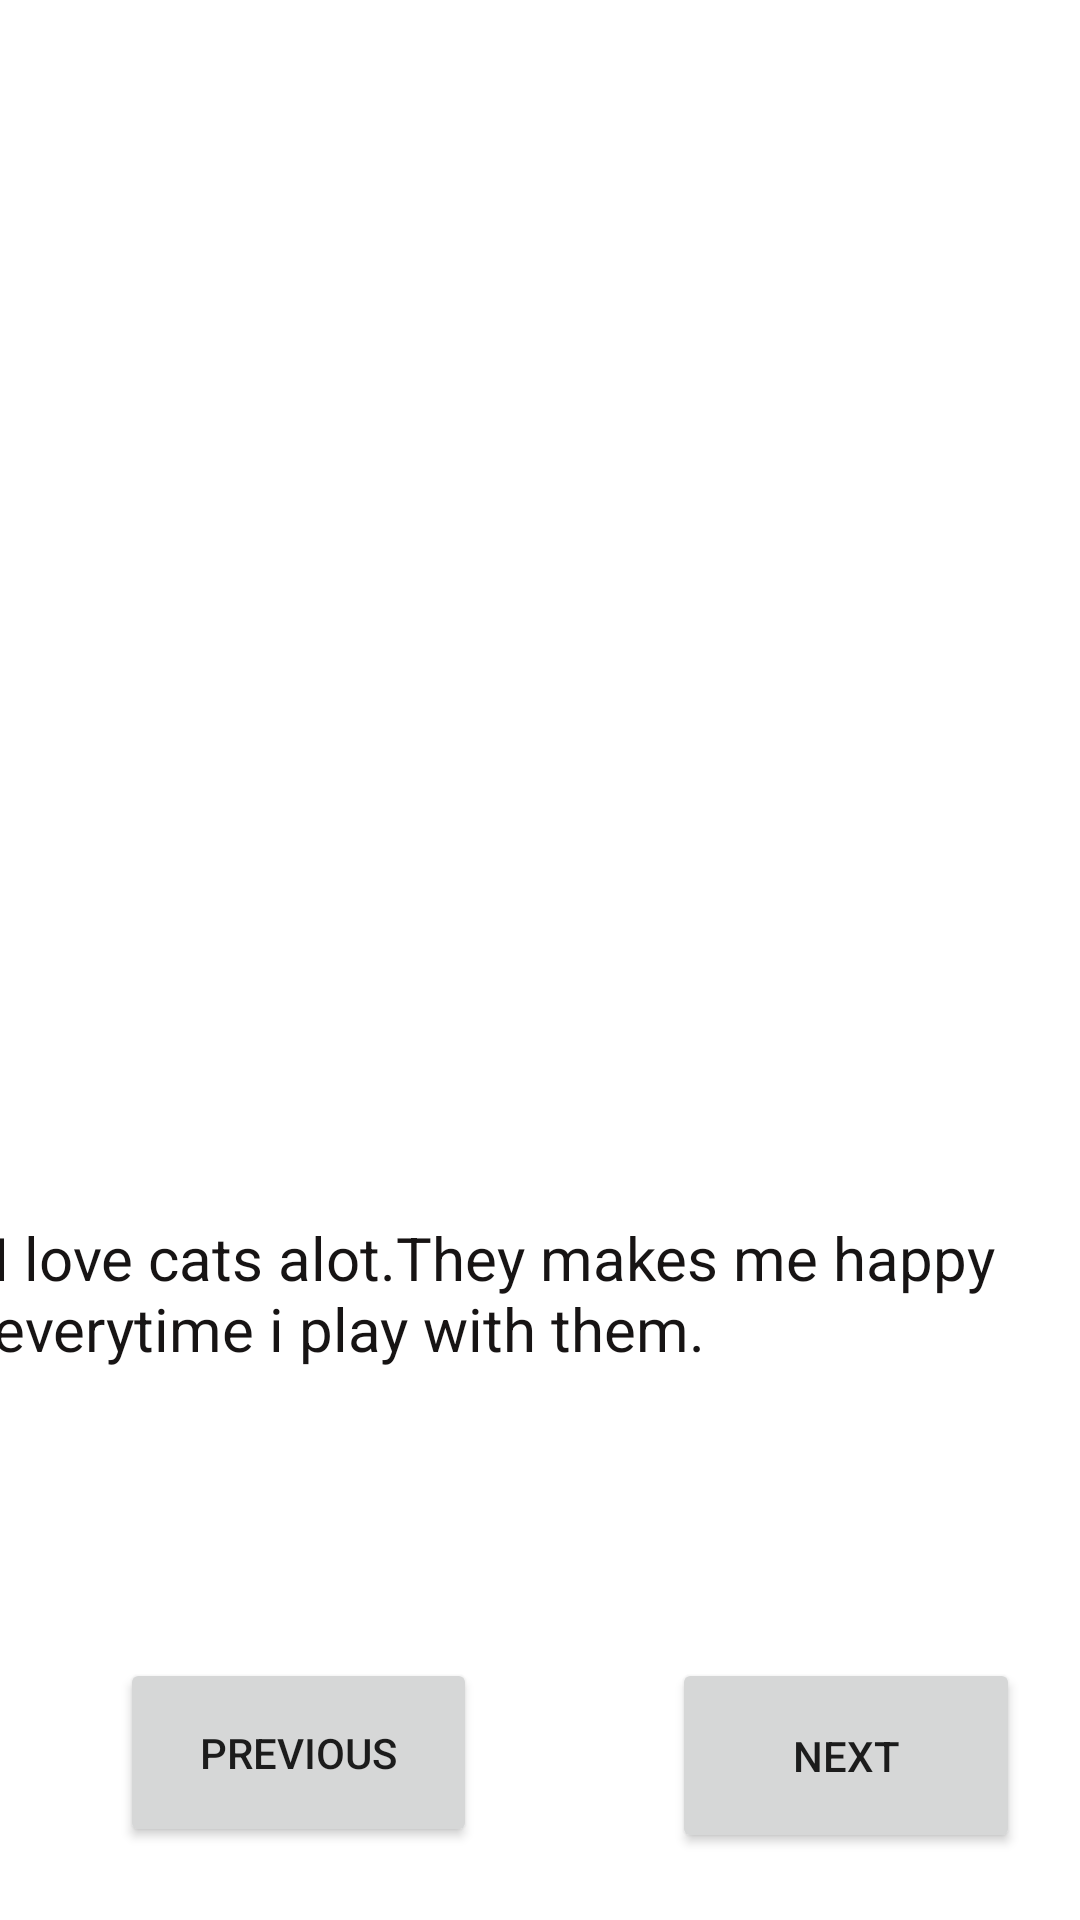

Reconstruct the res/layout file that produces this screen, plus the resources it refers to.
<!-- AndroidManifest.xml: application theme Theme.CharityActivity -->
<!-- res/layout/activity_cat.xml -->
<?xml version="1.0" encoding="utf-8"?>
<androidx.constraintlayout.widget.ConstraintLayout xmlns:android="http://schemas.android.com/apk/res/android"
    xmlns:app="http://schemas.android.com/apk/res-auto"
    xmlns:tools="http://schemas.android.com/tools"
    android:layout_width="match_parent"
    android:layout_height="match_parent"
    tools:context=".CatActivity">

    <ImageView
        android:id="@+id/imgview4"
        android:layout_width="407dp"
        android:layout_height="361dp"
        android:scaleType="fitStart"
        app:layout_constraintBottom_toTopOf="@+id/guideline2"
        app:layout_constraintEnd_toEndOf="parent"
        app:layout_constraintStart_toStartOf="parent"
        app:layout_constraintTop_toTopOf="parent"
        app:srcCompat="@drawable/cat" />

    <androidx.constraintlayout.widget.Guideline
        android:id="@+id/guideline2"
        android:layout_width="wrap_content"
        android:layout_height="wrap_content"
        android:orientation="horizontal"
        app:layout_constraintGuide_begin="367dp"
        app:layout_constraintGuide_percent="0.5"/>

    <TextView
        android:id="@+id/tvtext3"
        android:layout_width="366dp"
        android:layout_height="59dp"
        android:text="I love cats alot.They makes me happy everytime i play with them."
        android:textColor="#171414"
        android:textSize="20sp"
        app:layout_constraintBottom_toBottomOf="parent"
        app:layout_constraintEnd_toEndOf="parent"
        app:layout_constraintHorizontal_bias="0.488"
        app:layout_constraintStart_toStartOf="parent"
        app:layout_constraintTop_toBottomOf="@+id/imgview4"
        app:layout_constraintVertical_bias="0.271" />

    <Button
        android:id="@+id/btn5"
        android:layout_width="119dp"
        android:layout_height="63dp"
        android:layout_marginStart="40dp"
        android:layout_marginTop="88dp"
        android:text="previous"
        app:layout_constraintStart_toStartOf="parent"
        app:layout_constraintTop_toBottomOf="@+id/tvtext3" />

    <Button
        android:id="@+id/btn4"
        android:layout_width="116dp"
        android:layout_height="65dp"
        android:layout_marginTop="88dp"
        android:layout_marginEnd="20dp"
        android:text="next"
        app:layout_constraintEnd_toEndOf="parent"
        app:layout_constraintTop_toBottomOf="@+id/tvtext3" />
</androidx.constraintlayout.widget.ConstraintLayout>
<!-- resources referenced by this layout -->
<resources>
  <style name="Theme.CharityActivity" parent="Theme.MaterialComponents.DayNight.DarkActionBar">
          
          <item name="colorPrimary">@color/purple_500</item>
          <item name="colorPrimaryVariant">@color/purple_700</item>
          <item name="colorOnPrimary">@color/white</item>
          
          <item name="colorSecondary">@color/teal_200</item>
          <item name="colorSecondaryVariant">@color/teal_700</item>
          <item name="colorOnSecondary">@color/black</item>
          
          <item name="android:statusBarColor" tools:targetApi="l">?attr/colorPrimaryVariant</item>
          
      </style>
  <!-- not gathered from this repository: default colours our renderer supplied (Android Studio template values) -->
  <color name="purple_500">#FF6200EE</color>
  <color name="purple_700">#FF3700B3</color>
  <color name="teal_200">#FF03DAC5</color>
  <color name="teal_700">#FF018786</color>
  <color name="black">#FF000000</color>
  <color name="white">#FFFFFFFF</color>
</resources>
